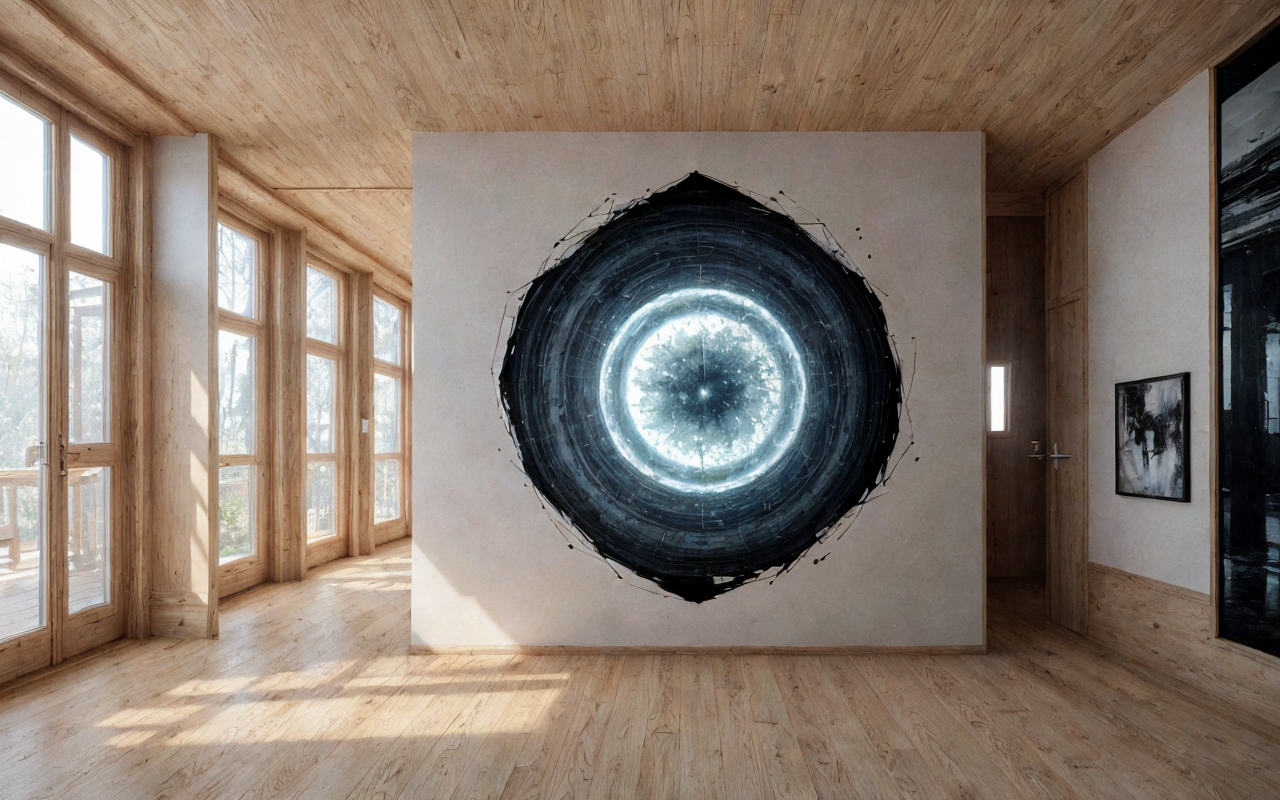
Generation parameters embedded in this image by AUTOMATIC1111 Stable Diffusion web UI or a fork of it (Forge, ...) (PNG 'parameters' text chunk):
A highly realistic photograph capturing the interior of a small grade school within a timber structure in a park setting. The architecture draws inspiration from James Stirling, flooring  laid with polished concrete tiles, ((8k, canon50, hyperrealism)), digital art, glow effects, Hand drawn, render, 8k, octane render, cinema 4d, blender, dark, atmospheric 4k ultra detailed, concept art, trending on artstation, hyperrealistic, Vivid colors, modelshoot style, (extremely detailed CG unity 8k wallpaper), professional majestic oil painting by Ed Blinkey, Atey Ghailan, Studio Ghibli, by Jeremy Mann, Greg Rutkowski, Antonio Moro, trending on ArtStation, Begoña Escudero, intricate, High Detail, Sharp focus, dramatic, photorealistic painting art by midjourney and greg rutkowski
Negative prompt: Crooked walls, disproportionate spaces, blurry details, unrealistic lighting, poor perspective, missing structural elements, warped shapes, deformed facades, inconsistent textures, jagged edges, unnatural colors, distorted reflections, overly abstract forms, misaligned windows, excessive repetition, pixelated surfaces, unstable foundation, chaotic composition, flat lighting, low resolution, fragmented geometry, overly complex design, poor symmetry, excessive clutter, non-functional spaces, out of scale, inconsistent material, wrong proportions, awkward angles, incomplete structures, random elements, artificial look, missing context, poor shading, implausible engineering, forced perspective, misplaced shadows, lack of depth, undefined spaces, missing details, overly simplified forms, logo, Glasses, Watermark, bad artist, blur, blurry, text, b&w, 3d, bad art, poorly drawn, disfigured, deformed, extra limbs, duplicate, morbid, mutilated, out of frame, extra fingers, canvas frame, cartoon, 3d, disfigured, extra limbs, cloned face, disfigured, out of frame, ugly, extra limbs, bad anatomy, gross proportions, malformed limbs, missing arms, missing legs, extra arms, extra legs, mutated hands, fused fingers, too many fingers, long neck, Photoshop, video game, ugly, tiling, poorly drawn hands, poorly drawn feet, poorly drawn face, out of frame, blurry, bad art, bad anatomy, 3d render
Steps: 20, Sampler: DPM++ SDE, Schedule type: Karras, CFG scale: 1, Seed: 3369788217, Size: 320x200, Model hash: f47e942ad4, Model: realisticVisionV60B1_v51HyperVAE, Denoising strength: 0.6, Hires upscale: 4, Hires upscaler: 4x-UltraSharp, Version: 1.10.1